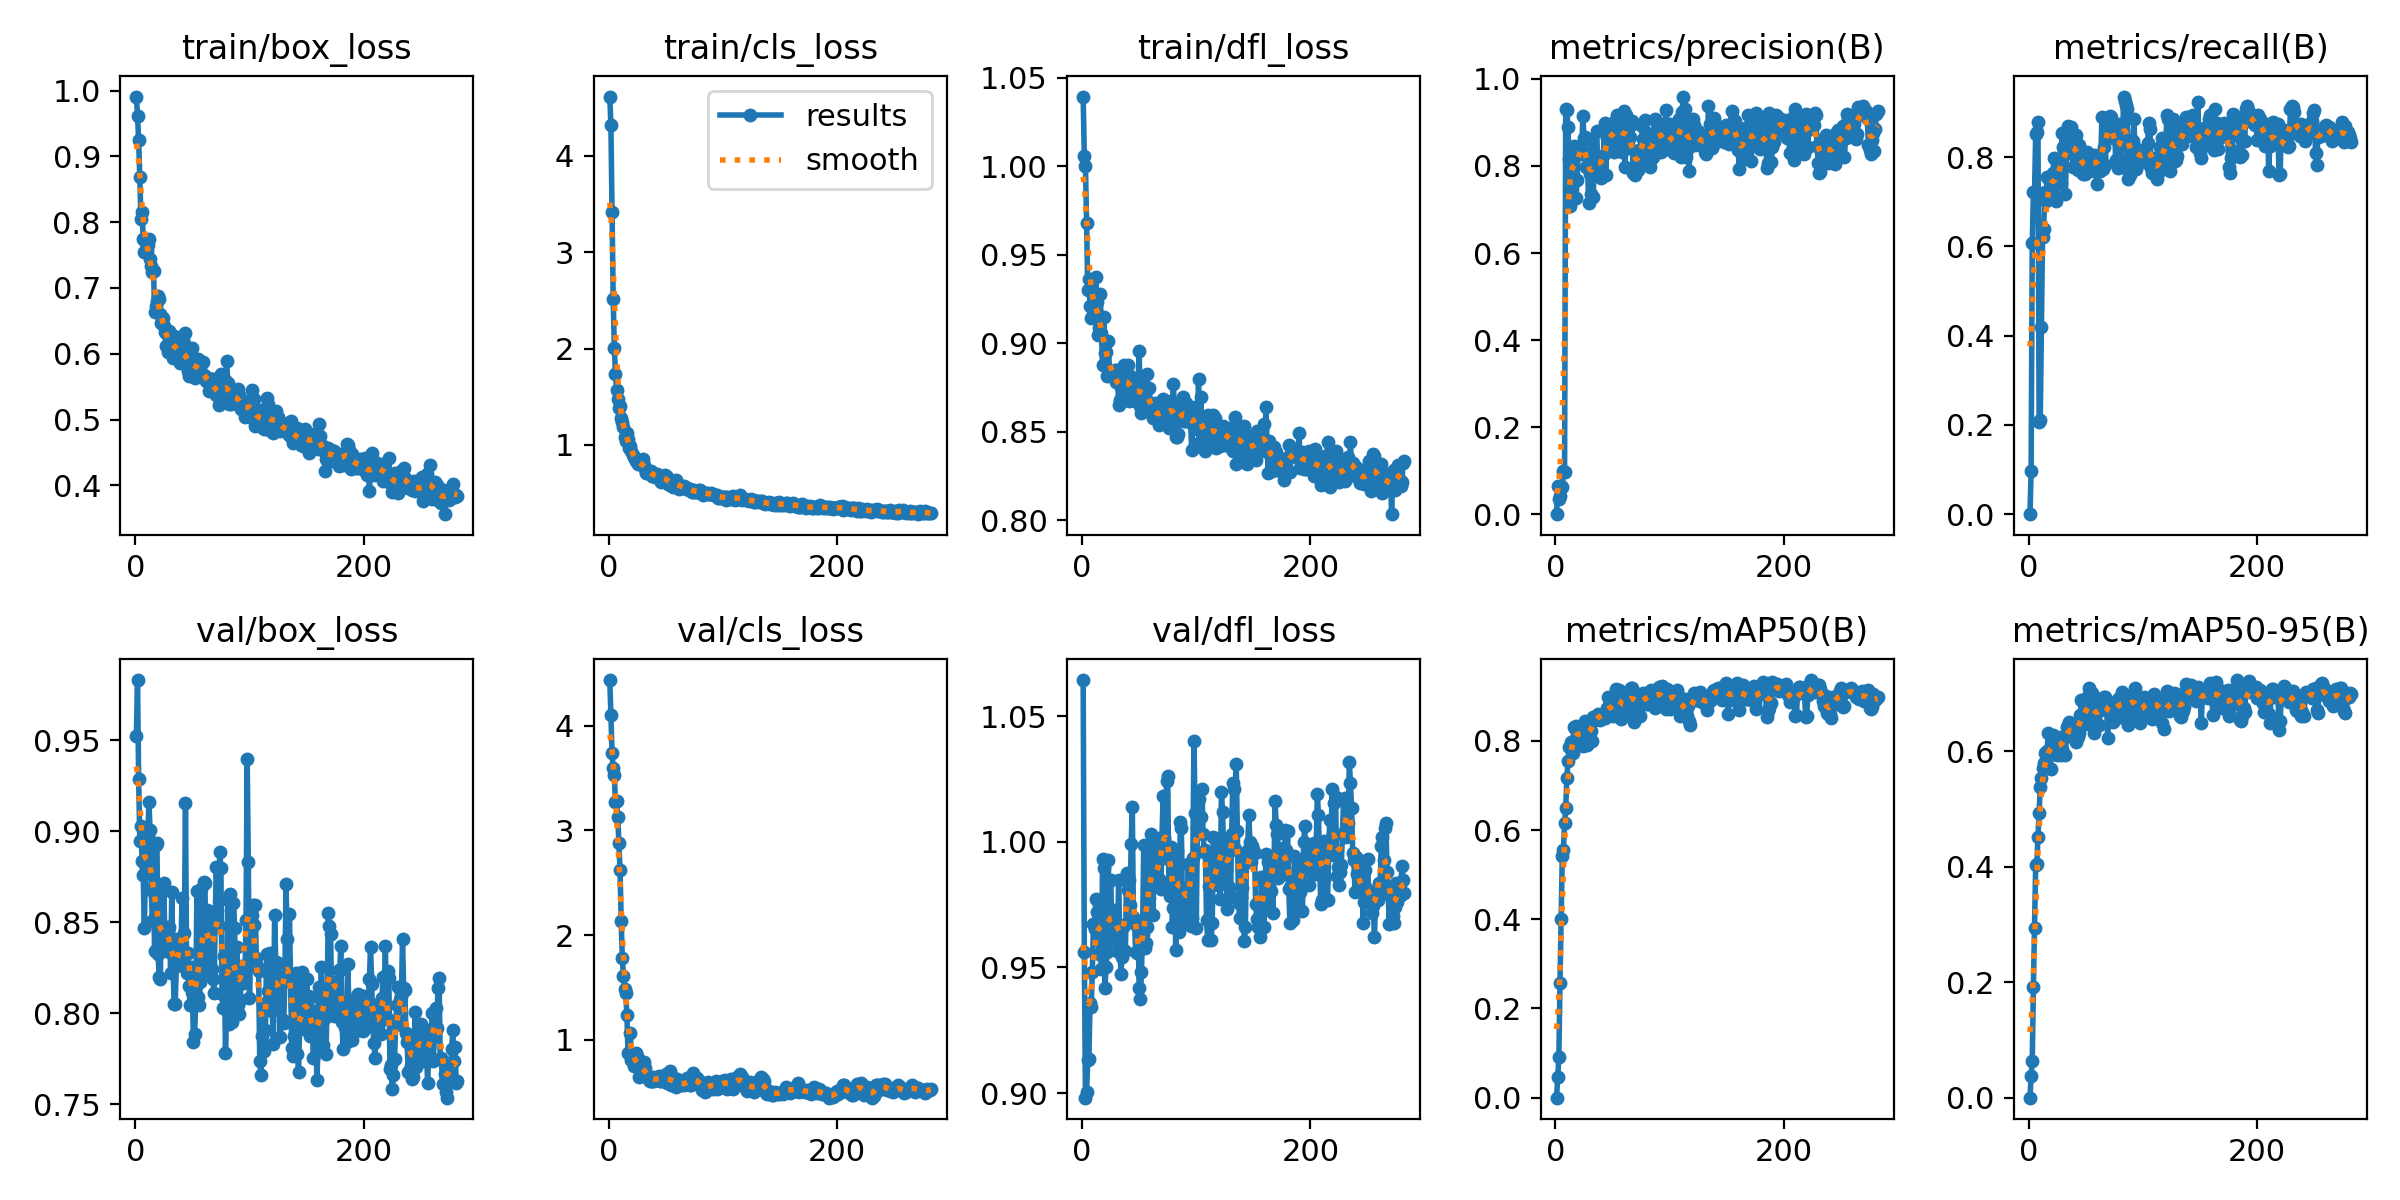

Source data for this figure (header and first rows):
epoch, time, train/box_loss, train/cls_loss, train/dfl_loss, metrics/precision(B), metrics/recall(B), metrics/mAP50(B), metrics/mAP50-95(B), val/box_loss, val/cls_loss, val/dfl_loss, lr/pg0, lr/pg1, lr/pg2
1, 1.956, 0.9909, 4.614, 1.039, 0, 0, 0, 0, 0.9525, 4.437, 1.064, 4.208e-05, 4.208e-05, 4.208e-05
2, 3.456, 0.9618, 4.316, 1.006, 0.06454, 0.0958, 0.04617, 0.03684, 0.983, 4.104, 0.956, 8.91987e-05, 8.91987e-05, 8.91987e-05
3, 4.901, 0.9248, 3.422, 1, 0.03463, 0.6072, 0.0906, 0.06382, 0.9286, 3.736, 0.8982, 0.0001361, 0.0001361, 0.0001361
4, 6.391, 0.8684, 2.515, 0.9681, 0.04259, 0.7208, 0.2577, 0.1919, 0.8949, 3.596, 0.9004, 0.0001827, 0.0001827, 0.0001827
5, 7.907, 0.8054, 2.005, 0.9298, 0.06518, 0.7207, 0.4011, 0.2935, 0.903, 3.527, 0.9131, 0.0002291, 0.0002291, 0.0002291
6, 9.367, 0.816, 1.736, 0.9363, 0.06154, 0.8515, 0.5423, 0.4018, 0.8835, 3.268, 0.9135, 0.0002753, 0.0002753, 0.0002753
7, 10.82, 0.7748, 1.569, 0.9212, 0.09933, 0.8565, 0.5548, 0.4045, 0.8758, 3.28, 0.9358, 0.0003213, 0.0003213, 0.0003213
8, 12.26, 0.7541, 1.474, 0.9143, 0.09771, 0.8779, 0.6147, 0.4511, 0.8469, 3.133, 0.9342, 0.000367, 0.000367, 0.000367
9, 13.7, 0.7688, 1.385, 0.92, 0.9304, 0.2067, 0.6488, 0.4925, 0.88, 2.877, 0.9484, 0.0004125, 0.0004125, 0.0004125
10, 15.11, 0.7566, 1.399, 0.9282, 0.9276, 0.2104, 0.7164, 0.5374, 0.8875, 2.622, 0.9671, 0.0004577, 0.0004577, 0.0004577
11, 16.56, 0.7656, 1.283, 0.9171, 0.8897, 0.42, 0.7541, 0.553, 0.8974, 2.13, 0.9655, 0.0005027, 0.0005027, 0.0005027
12, 17.97, 0.7743, 1.24, 0.9371, 0.8171, 0.6217, 0.7858, 0.5702, 0.9159, 1.777, 0.9771, 0.0005117, 0.0005117, 0.0005117
13, 19.36, 0.7439, 1.185, 0.9232, 0.7072, 0.6397, 0.7852, 0.5785, 0.9007, 1.607, 0.9719, 0.0005104, 0.0005104, 0.0005104
14, 20.74, 0.734, 1.085, 0.9048, 0.7571, 0.7213, 0.7975, 0.5961, 0.8681, 1.484, 0.9622, 0.0005091, 0.0005091, 0.0005091
15, 22.13, 0.7246, 1.04, 0.9087, 0.8435, 0.7007, 0.7727, 0.5731, 0.8508, 1.448, 0.9553, 0.0005078, 0.0005078, 0.0005078
16, 23.51, 0.7259, 1.128, 0.928, 0.8454, 0.7552, 0.8308, 0.5999, 0.866, 1.237, 0.9671, 0.0005065, 0.0005065, 0.0005065
17, 24.89, 0.6636, 1.065, 0.9059, 0.826, 0.7533, 0.8289, 0.6306, 0.8342, 0.8688, 0.9493, 0.0005052, 0.0005052, 0.0005052
18, 26.3, 0.672, 0.9693, 0.8879, 0.7263, 0.7563, 0.8337, 0.595, 0.8926, 0.8764, 0.9933, 0.0005039, 0.0005039, 0.0005039
19, 27.77, 0.6802, 0.9866, 0.9149, 0.7687, 0.7173, 0.7915, 0.5688, 0.8937, 1.065, 0.9894, 0.0005026, 0.0005026, 0.0005026
20, 29.2, 0.6885, 0.9374, 0.8942, 0.8336, 0.7404, 0.8261, 0.6185, 0.8323, 0.804, 0.9417, 0.0005013, 0.0005013, 0.0005013
21, 30.79, 0.6838, 0.8913, 0.8952, 0.8435, 0.7646, 0.8172, 0.6283, 0.8197, 0.7995, 0.95, 0.0005, 0.0005, 0.0005
22, 32.23, 0.6605, 0.8738, 0.8812, 0.8454, 0.7975, 0.8086, 0.6171, 0.8186, 0.752, 0.9563, 0.0004987, 0.0004987, 0.0004987
23, 33.65, 0.647, 0.8528, 0.9013, 0.8273, 0.7071, 0.826, 0.617, 0.8672, 0.781, 0.9926, 0.0004974, 0.0004974, 0.0004974
24, 35.01, 0.6538, 0.8363, 0.8847, 0.9151, 0.7018, 0.7892, 0.5993, 0.8352, 0.8733, 0.9608, 0.0004961, 0.0004961, 0.0004961
25, 36.4, 0.6416, 0.8226, 0.8843, 0.8654, 0.7498, 0.814, 0.5932, 0.8715, 0.8443, 0.9846, 0.0004948, 0.0004948, 0.0004948
26, 37.77, 0.6324, 0.7984, 0.8812, 0.8675, 0.7628, 0.845, 0.6183, 0.8374, 0.7615, 0.9701, 0.0004935, 0.0004935, 0.0004935
27, 39.19, 0.6114, 0.8165, 0.8834, 0.7972, 0.7922, 0.8317, 0.6244, 0.8341, 0.6417, 0.9623, 0.0004922, 0.0004922, 0.0004922
28, 40.66, 0.6298, 0.8276, 0.8821, 0.8299, 0.7422, 0.7896, 0.5935, 0.8475, 0.6661, 0.9728, 0.0004909, 0.0004909, 0.0004909
29, 42.14, 0.6025, 0.7919, 0.8847, 0.7147, 0.853, 0.8118, 0.6029, 0.8452, 0.7421, 0.9686, 0.0004895, 0.0004895, 0.0004895
30, 43.56, 0.6341, 0.8529, 0.878, 0.7814, 0.8235, 0.8246, 0.62, 0.8475, 0.7273, 0.9656, 0.0004882, 0.0004882, 0.0004882
31, 44.94, 0.6293, 0.7958, 0.8846, 0.7357, 0.8158, 0.8225, 0.6223, 0.8222, 0.7875, 0.9567, 0.0004869, 0.0004869, 0.0004869
32, 46.33, 0.6126, 0.7525, 0.8648, 0.8592, 0.7166, 0.8, 0.5939, 0.8668, 0.7337, 0.9847, 0.0004856, 0.0004856, 0.0004856
33, 47.72, 0.5933, 0.7101, 0.8677, 0.7278, 0.8201, 0.8529, 0.6413, 0.8319, 0.6724, 0.9636, 0.0004843, 0.0004843, 0.0004843
34, 49.1, 0.5998, 0.7289, 0.8754, 0.8003, 0.8705, 0.8494, 0.645, 0.8052, 0.6485, 0.9473, 0.000483, 0.000483, 0.000483
35, 50.53, 0.6222, 0.7324, 0.8771, 0.8245, 0.81, 0.8474, 0.6509, 0.8051, 0.6127, 0.9542, 0.0004817, 0.0004817, 0.0004817
36, 51.98, 0.6123, 0.7069, 0.879, 0.8811, 0.8105, 0.8562, 0.6302, 0.8259, 0.604, 0.966, 0.0004804, 0.0004804, 0.0004804
37, 53.46, 0.6257, 0.7354, 0.8879, 0.815, 0.8667, 0.859, 0.6439, 0.8408, 0.6067, 0.9669, 0.0004791, 0.0004791, 0.0004791
38, 54.93, 0.6073, 0.6823, 0.8746, 0.787, 0.8168, 0.8585, 0.6419, 0.8264, 0.6068, 0.9567, 0.0004778, 0.0004778, 0.0004778
39, 56.32, 0.5857, 0.6808, 0.8777, 0.7773, 0.7774, 0.8458, 0.6287, 0.8305, 0.6455, 0.9876, 0.0004765, 0.0004765, 0.0004765
40, 57.71, 0.5941, 0.6866, 0.8878, 0.7718, 0.8419, 0.8582, 0.637, 0.8345, 0.608, 0.981, 0.0004752, 0.0004752, 0.0004752
41, 59.09, 0.5892, 0.6714, 0.8672, 0.7872, 0.8502, 0.855, 0.6163, 0.8635, 0.6255, 0.9847, 0.0004739, 0.0004739, 0.0004739
42, 60.47, 0.6089, 0.7003, 0.8815, 0.824, 0.8136, 0.8561, 0.6407, 0.832, 0.623, 0.9747, 0.0004726, 0.0004726, 0.0004726
43, 61.86, 0.6159, 0.6607, 0.8732, 0.8992, 0.77, 0.8505, 0.625, 0.8438, 0.6243, 0.999, 0.0004713, 0.0004713, 0.0004713
44, 63.25, 0.6318, 0.6781, 0.8751, 0.7801, 0.8266, 0.8649, 0.6308, 0.9152, 0.6547, 1.014, 0.00047, 0.00047, 0.00047
45, 64.65, 0.5853, 0.6584, 0.8741, 0.8633, 0.7927, 0.873, 0.6628, 0.822, 0.6074, 0.9699, 0.0004687, 0.0004687, 0.0004687
46, 66.03, 0.574, 0.6191, 0.8675, 0.876, 0.8004, 0.8986, 0.6891, 0.8332, 0.6052, 0.9675, 0.0004674, 0.0004674, 0.0004674
47, 67.44, 0.5656, 0.6609, 0.8673, 0.8867, 0.7625, 0.8797, 0.6579, 0.8147, 0.6428, 0.956, 0.0004661, 0.0004661, 0.0004661
48, 68.84, 0.5751, 0.6491, 0.867, 0.8813, 0.7854, 0.874, 0.6613, 0.8042, 0.6214, 0.9557, 0.0004648, 0.0004648, 0.0004648
49, 70.22, 0.5879, 0.6883, 0.8772, 0.8812, 0.7624, 0.8598, 0.6469, 0.8255, 0.6443, 0.9683, 0.0004635, 0.0004635, 0.0004635
50, 71.59, 0.6086, 0.677, 0.8953, 0.8441, 0.7689, 0.8545, 0.6524, 0.8116, 0.6725, 0.9417, 0.0004622, 0.0004622, 0.0004622
51, 72.98, 0.5865, 0.6649, 0.8643, 0.8312, 0.8113, 0.8645, 0.6736, 0.7843, 0.5841, 0.9375, 0.0004609, 0.0004609, 0.0004609
52, 74.36, 0.5629, 0.5989, 0.8604, 0.9026, 0.7693, 0.8945, 0.6947, 0.7884, 0.6074, 0.9481, 0.0004596, 0.0004596, 0.0004596
53, 75.75, 0.5788, 0.6112, 0.871, 0.8879, 0.8078, 0.9168, 0.7095, 0.8076, 0.607, 0.9632, 0.0004583, 0.0004583, 0.0004583
54, 77.24, 0.5799, 0.5839, 0.8749, 0.918, 0.7767, 0.907, 0.6648, 0.8673, 0.7009, 0.9985, 0.000457, 0.000457, 0.000457
55, 78.64, 0.5914, 0.616, 0.8742, 0.9046, 0.7956, 0.9038, 0.7006, 0.8088, 0.5691, 0.9577, 0.0004557, 0.0004557, 0.0004557
56, 80.02, 0.5698, 0.566, 0.8654, 0.8709, 0.7901, 0.9132, 0.6955, 0.8046, 0.6001, 0.9598, 0.0004544, 0.0004544, 0.0004544
57, 81.4, 0.5798, 0.6193, 0.8825, 0.8703, 0.769, 0.8483, 0.6306, 0.8172, 0.6329, 0.9662, 0.0004531, 0.0004531, 0.0004531
58, 82.79, 0.5667, 0.6057, 0.8666, 0.8322, 0.8047, 0.8821, 0.6589, 0.8684, 0.5958, 0.9943, 0.0004518, 0.0004518, 0.0004518
59, 84.19, 0.5875, 0.6331, 0.8746, 0.8903, 0.8031, 0.8974, 0.6827, 0.8227, 0.5502, 0.9776, 0.0004505, 0.0004505, 0.0004505
60, 85.57, 0.5671, 0.5695, 0.8618, 0.9262, 0.7405, 0.8604, 0.6462, 0.8718, 0.6207, 1.003, 0.0004492, 0.0004492, 0.0004492
... 222 more rows
